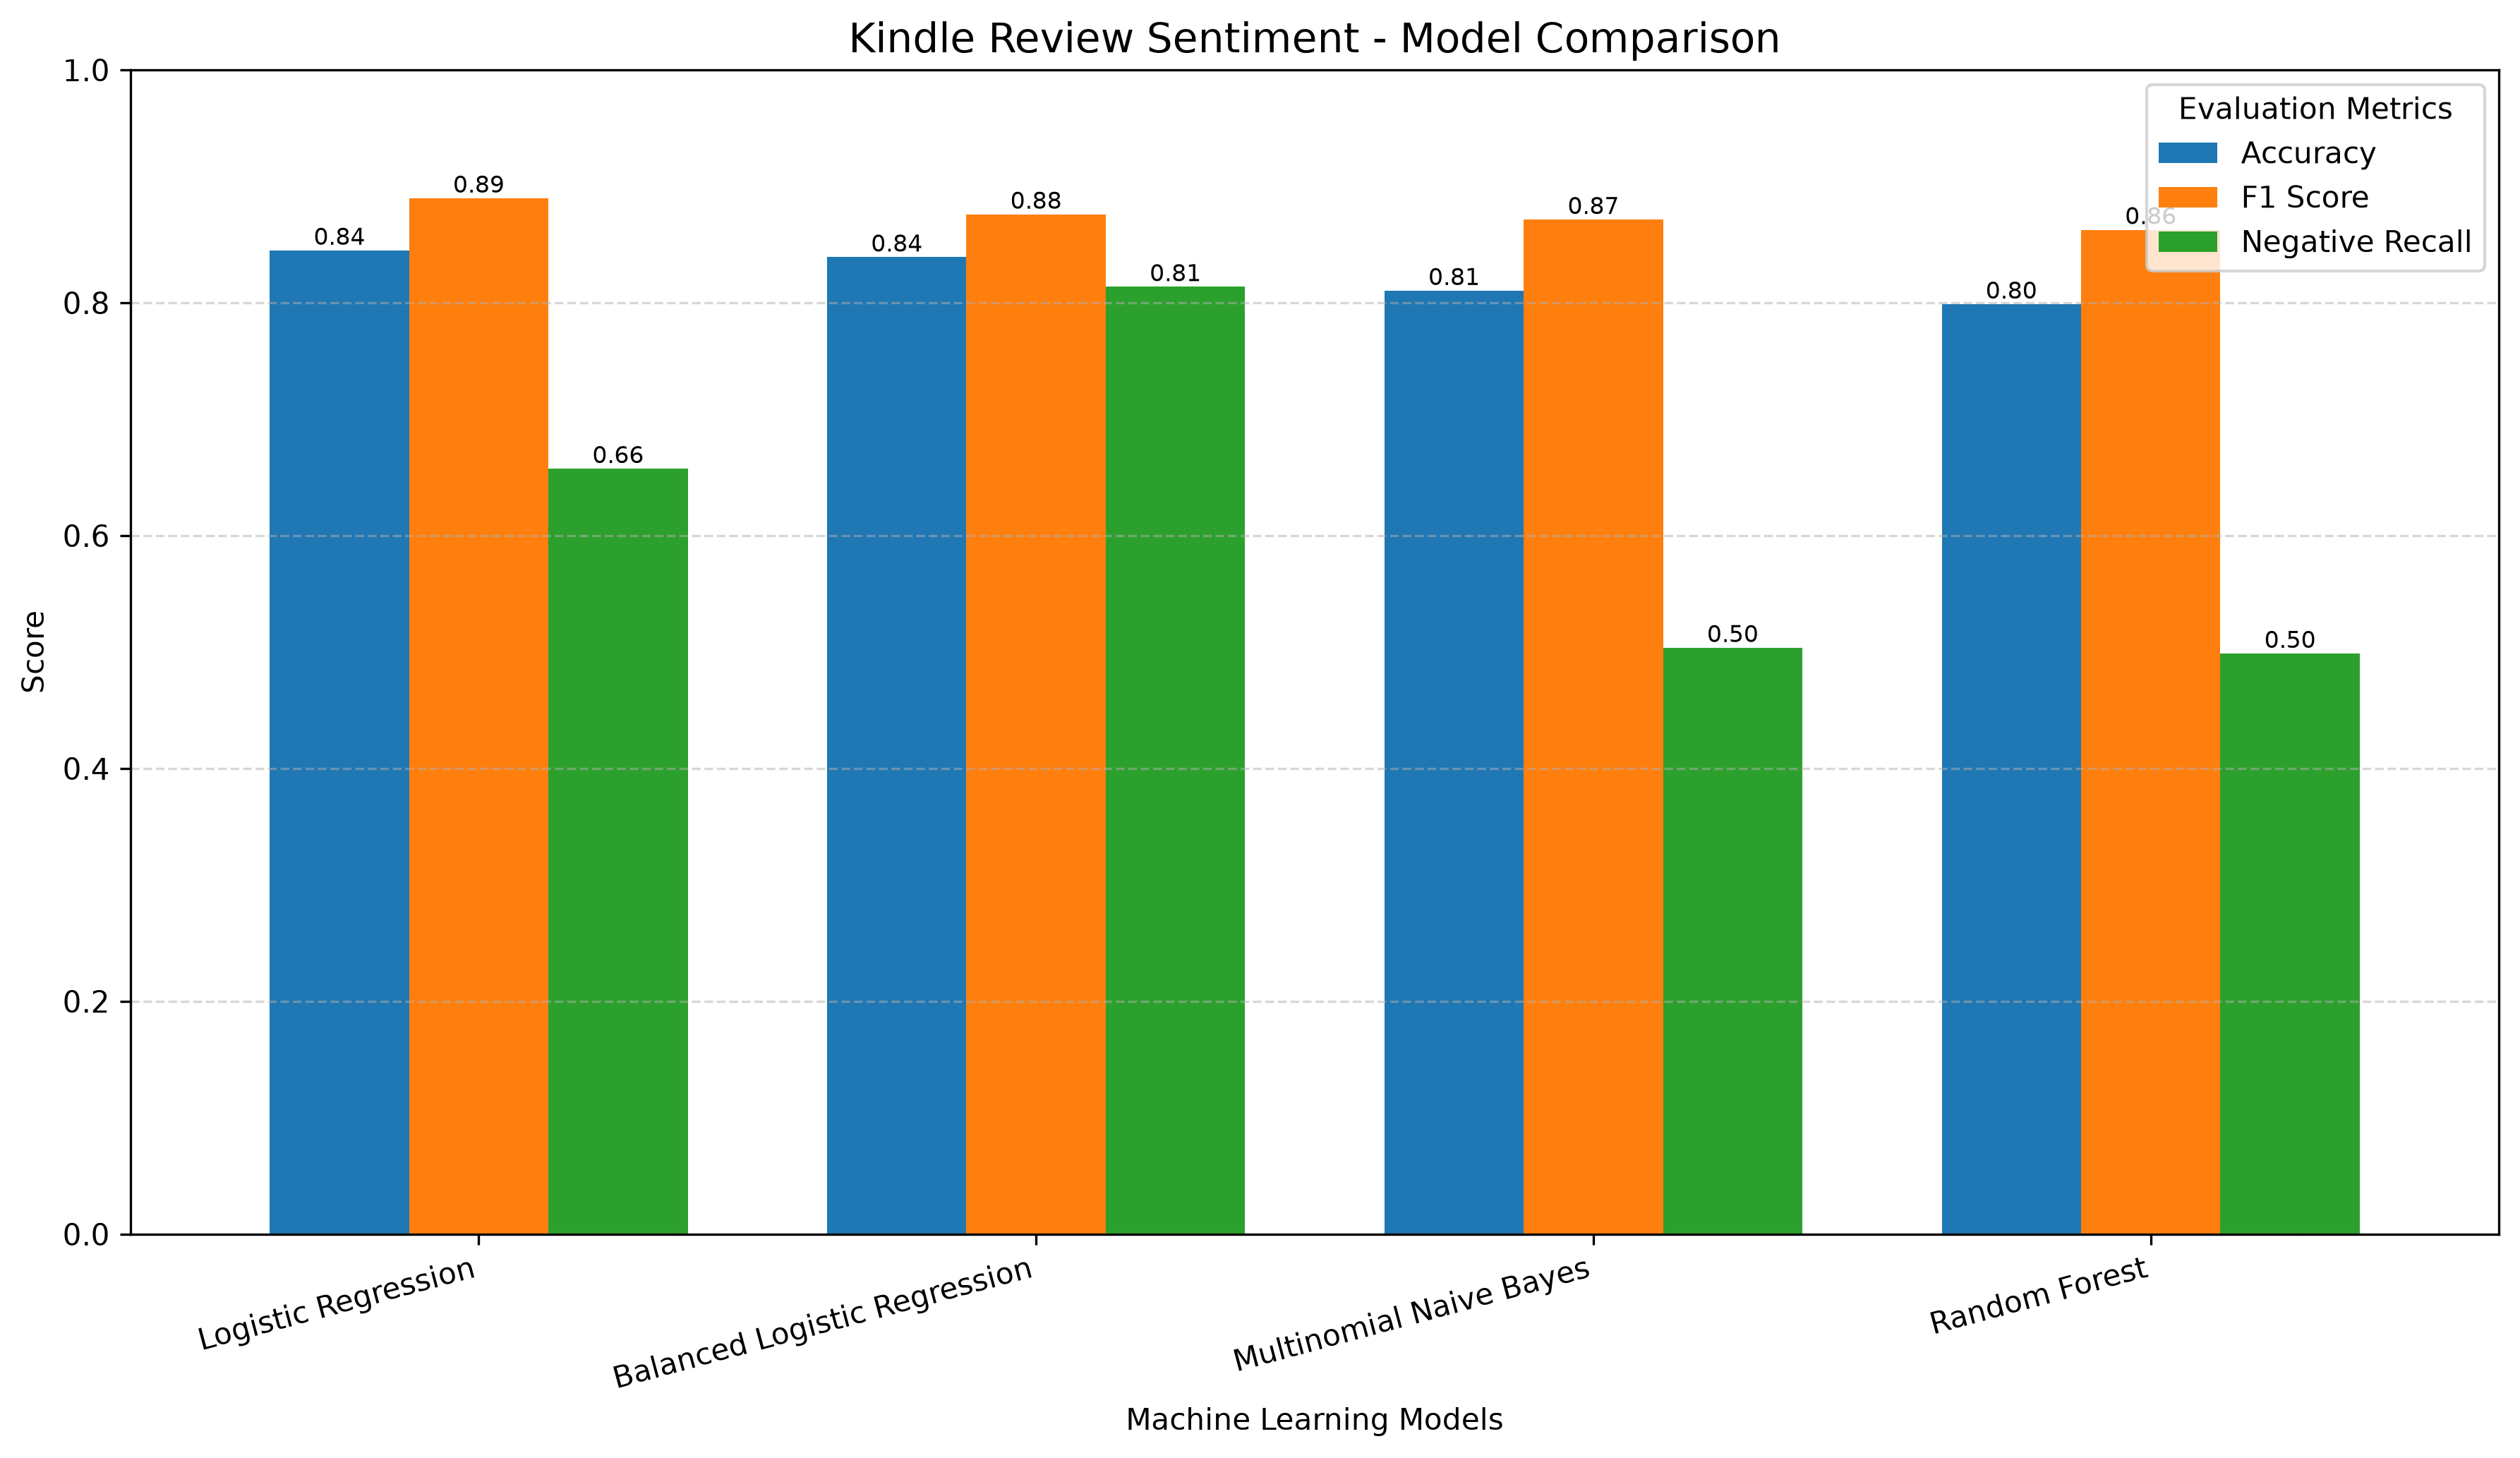

Source data for this figure (header and first rows):
Model, Accuracy, Precision, Recall, F1 Score, Negative Recall
Logistic Regression, 0.845, 0.8457, 0.9387, 0.8898, 0.6575
Balanced Logistic Regression, 0.8392, 0.9015, 0.8519, 0.876, 0.8137
Multinomial Naive Bayes, 0.8104, 0.7953, 0.9637, 0.8714, 0.5038
Random Forest, 0.7987, 0.791, 0.9487, 0.8627, 0.4988
